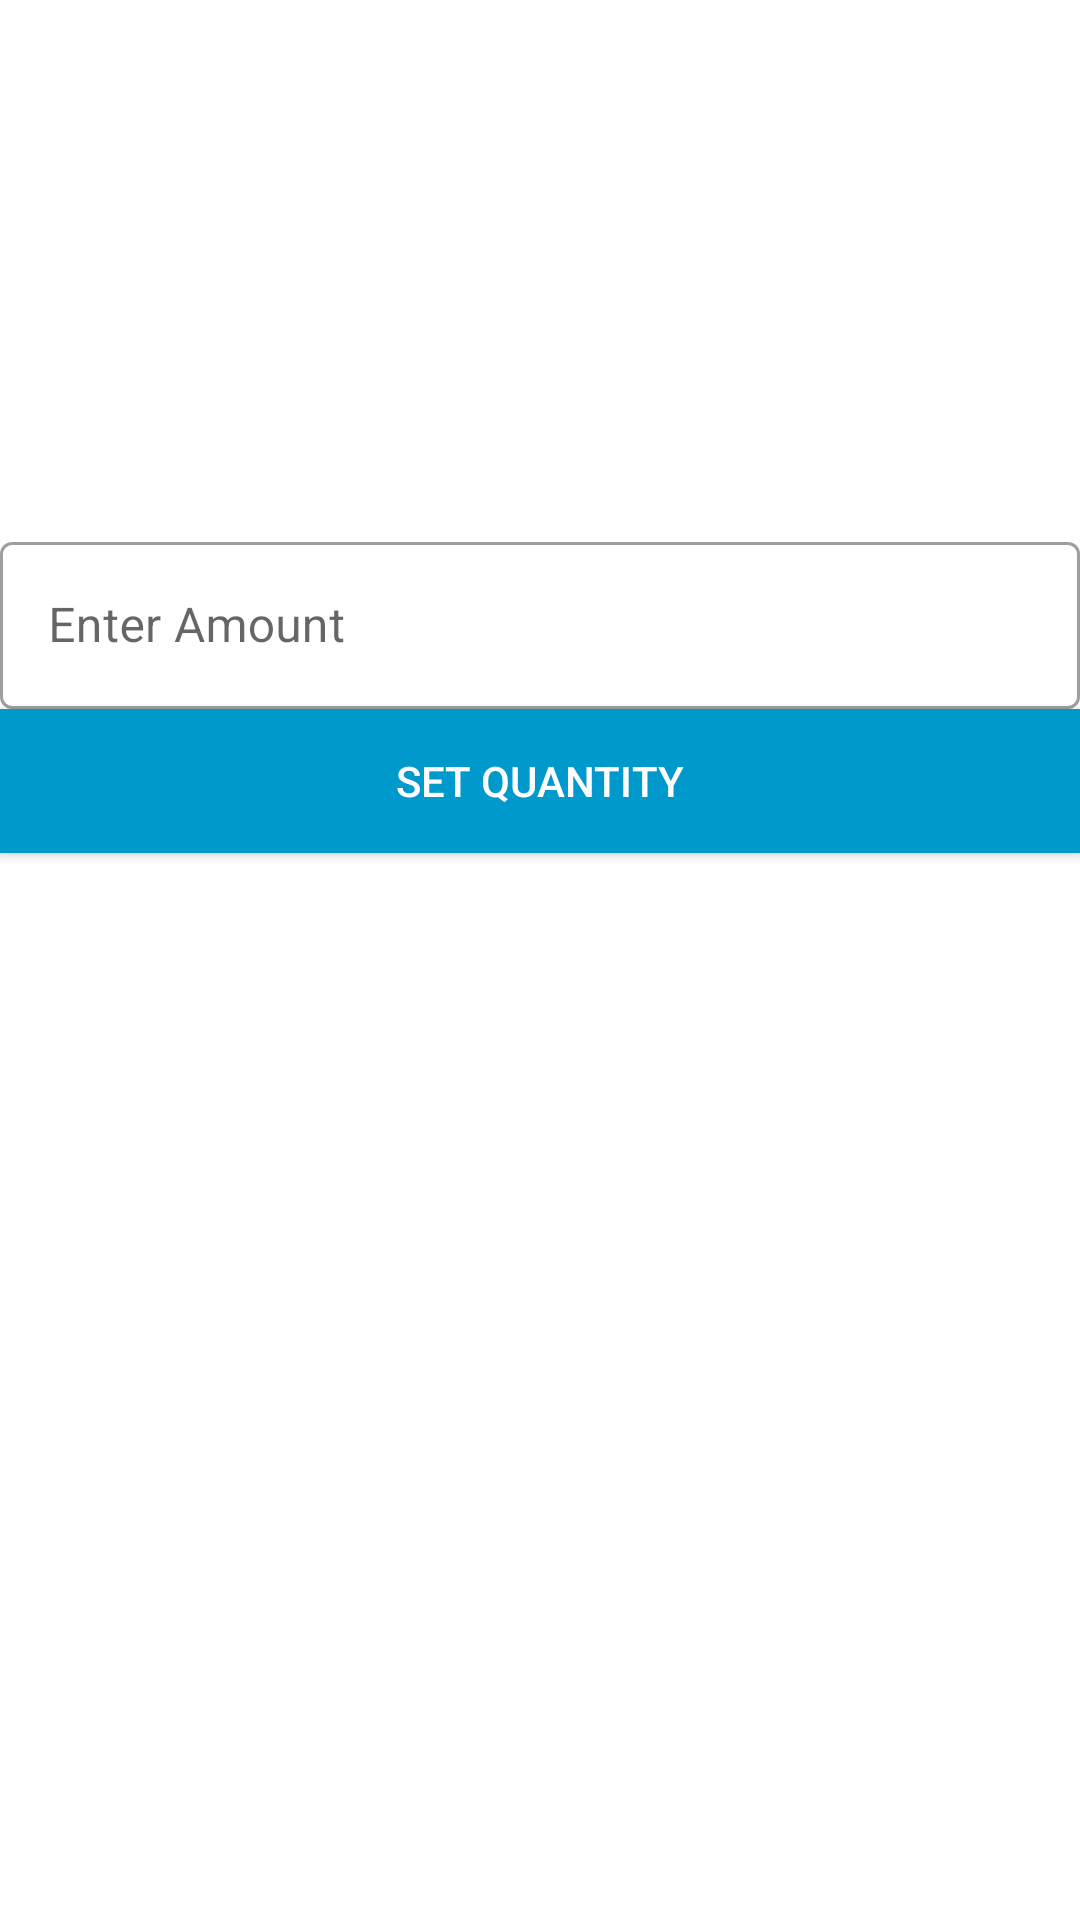

Reconstruct the res/layout file that produces this screen, plus the resources it refers to.
<!-- AndroidManifest.xml: application theme Theme.EarnMyTakaAdminControlAppManUni -->
<!-- res/layout/activity_set_taka_quanty.xml -->
<?xml version="1.0" encoding="utf-8"?>
<androidx.constraintlayout.widget.ConstraintLayout xmlns:android="http://schemas.android.com/apk/res/android"
    xmlns:app="http://schemas.android.com/apk/res-auto"
    xmlns:tools="http://schemas.android.com/tools"
    android:layout_width="match_parent"
    android:layout_height="match_parent"
    tools:context=".SetTakaQuantyActivity">

    <com.google.android.material.textfield.TextInputLayout
        android:id="@+id/textInputLayoutSetTaka"
        style="@style/Widget.MaterialComponents.TextInputLayout.OutlinedBox"
        android:layout_width="0dp"
        android:layout_height="wrap_content"
        android:layout_marginBottom="@dimen/_20mdp"
        app:layout_constraintBottom_toTopOf="@+id/appCompatButtonSetTaka"
        app:layout_constraintEnd_toEndOf="parent"
        app:layout_constraintHorizontal_bias="0.5"
        android:layout_marginStart="@dimen/_15mdp"
        android:layout_marginEnd="@dimen/_15mdp"
        app:layout_constraintStart_toStartOf="parent"
        app:layout_constraintTop_toTopOf="parent"
        app:layout_constraintVertical_bias="0.32999998"
        app:layout_constraintVertical_chainStyle="packed">

        <com.google.android.material.textfield.TextInputEditText
            android:layout_width="match_parent"
            android:layout_height="match_parent"
            android:hint="Enter Amount"
            android:inputType="text" />

    </com.google.android.material.textfield.TextInputLayout>

    <androidx.appcompat.widget.AppCompatButton
        android:id="@+id/appCompatButtonSetTaka"
        android:layout_width="0dp"
        android:layout_height="wrap_content"
        android:background="@android:color/holo_blue_dark"
        android:text="Set Quantity"
        android:layout_marginStart="@dimen/_15mdp"
        android:layout_marginEnd="@dimen/_15mdp"
        android:textColor="@color/white"
      app:layout_constraintBottom_toBottomOf="parent"
        app:layout_constraintEnd_toEndOf="parent"
        app:layout_constraintHorizontal_bias="0.5"
        app:layout_constraintStart_toStartOf="parent"
        app:layout_constraintTop_toBottomOf="@+id/textInputLayoutSetTaka" />


</androidx.constraintlayout.widget.ConstraintLayout>
<!-- resources referenced by this layout -->
<resources>
  <color name="white">#FFFFFFFF</color>
  <style name="Theme.EarnMyTakaAdminControlAppManUni" parent="Theme.MaterialComponents.DayNight.DarkActionBar">
          
          <item name="colorPrimary">#FFC107</item>
          <item name="colorPrimaryVariant">#FF9800</item>
          <item name="colorOnPrimary">@color/white</item>
          
          <item name="colorSecondary">@color/teal_200</item>
          <item name="colorSecondaryVariant">@color/teal_700</item>
          <item name="colorOnSecondary">@color/black</item>
          
          <item name="android:statusBarColor" tools:targetApi="l">?attr/colorPrimaryVariant</item>
          
      </style>
  <color name="teal_200">#FF03DAC5</color>
  <color name="teal_700">#FF018786</color>
  <color name="black">#FF000000</color>
</resources>
